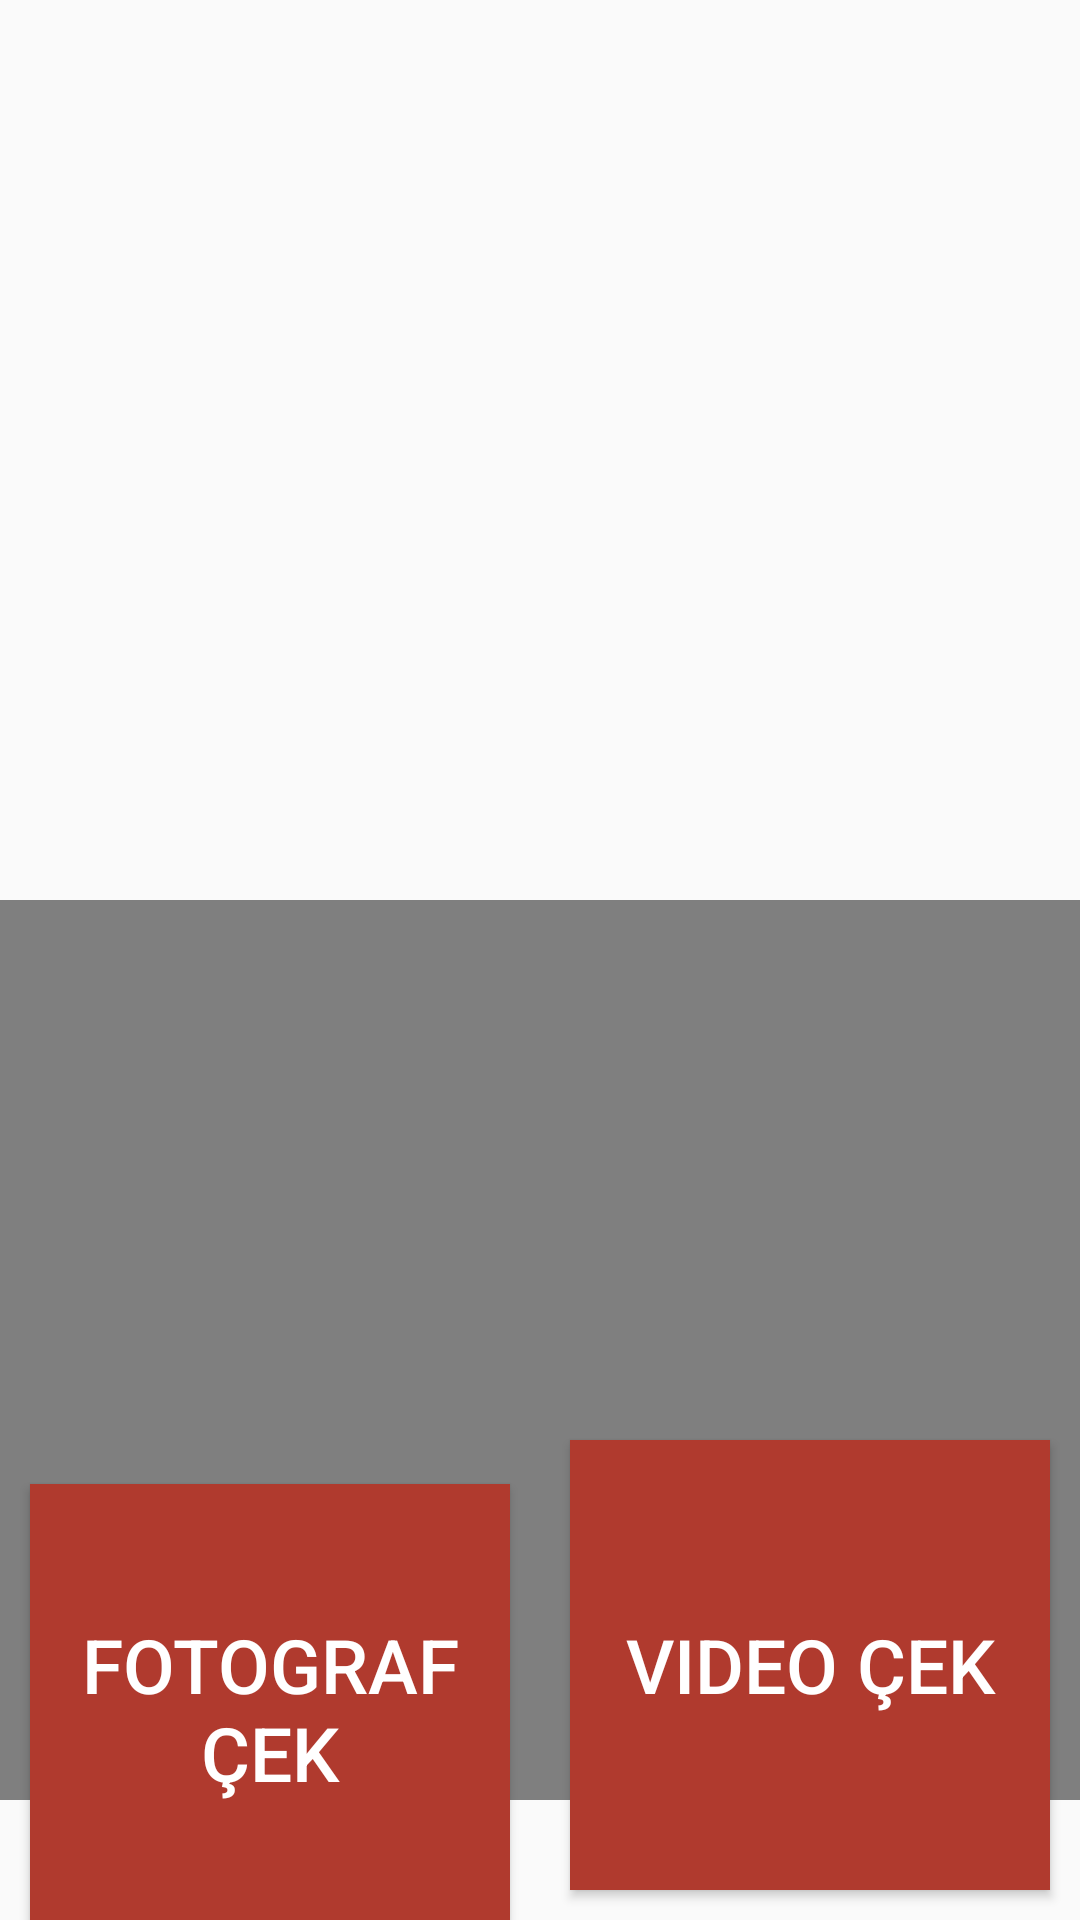

Android layout source for this screen:
<!-- AndroidManifest.xml: application theme AppTheme -->
<!-- res/layout/activity_fotograf_video.xml -->
<?xml version="1.0" encoding="utf-8"?>
<RelativeLayout xmlns:android="http://schemas.android.com/apk/res/android"
    xmlns:app="http://schemas.android.com/apk/res-auto"
    xmlns:tools="http://schemas.android.com/tools"
    android:layout_width="match_parent"
    android:layout_height="match_parent"
    tools:context=".FotografVideoActivity"
    android:orientation="vertical">

    <LinearLayout
        android:layout_width="match_parent"
        android:layout_height="wrap_content"
        android:orientation="vertical">

        <ImageView
            android:id="@+id/imageView"
            android:layout_width="match_parent"
            android:layout_height="300dp"
            android:layout_weight="1"
            />

        <VideoView
            android:id="@+id/videoView"
            android:layout_width="wrap_content"
            android:layout_height="300dp"
            android:layout_weight="1"/>


    </LinearLayout>

<LinearLayout
    android:layout_alignParentBottom="true"
    android:layout_width="match_parent"
    android:layout_height="wrap_content"
    android:orientation="horizontal">

    <Button

        android:id="@+id/button"
        android:layout_width="match_parent"

        android:layout_height="@dimen/btnyuksekligi"
        android:layout_weight="1"
        android:background="@color/bordo"
        android:layout_margin="@dimen/margin"
        android:onClick="fotografCek"
        android:text="@string/foto_cek"
        android:textColor="@color/beyaz"
        android:textSize="25dp" />

    <Button
        android:id="@+id/button2"
        android:layout_width="match_parent"
        android:onClick="videoCek"
        android:layout_height="@dimen/btnyuksekligi"
        android:layout_margin="@dimen/margin"
        android:layout_weight="1"
        android:background="@color/bordo"
        android:text="@string/video_cek"
        android:textColor="@color/beyaz"
        android:textSize="25dp" />




</LinearLayout>



</RelativeLayout>
<!-- resources referenced by this layout -->
<resources>
  <color name="beyaz">#FFFF</color>
  <color name="bordo">#B03A2E</color>
  <dimen name="btnyuksekligi">150dp</dimen>
  <dimen name="margin">10dp</dimen>
  <string name="foto_cek">Fotograf Çek</string>
  <string name="video_cek">Video Çek</string>
  <style name="AppTheme" parent="Theme.AppCompat.Light.DarkActionBar">
          
          <item name="colorPrimary">@color/colorPrimary</item>
          <item name="colorPrimaryDark">@color/colorPrimaryDark</item>
          <item name="colorAccent">@color/colorAccent</item>
      </style>
  <color name="colorPrimary">#008577</color>
  <color name="colorPrimaryDark">#00574B</color>
  <color name="colorAccent">#D81B60</color>
</resources>
